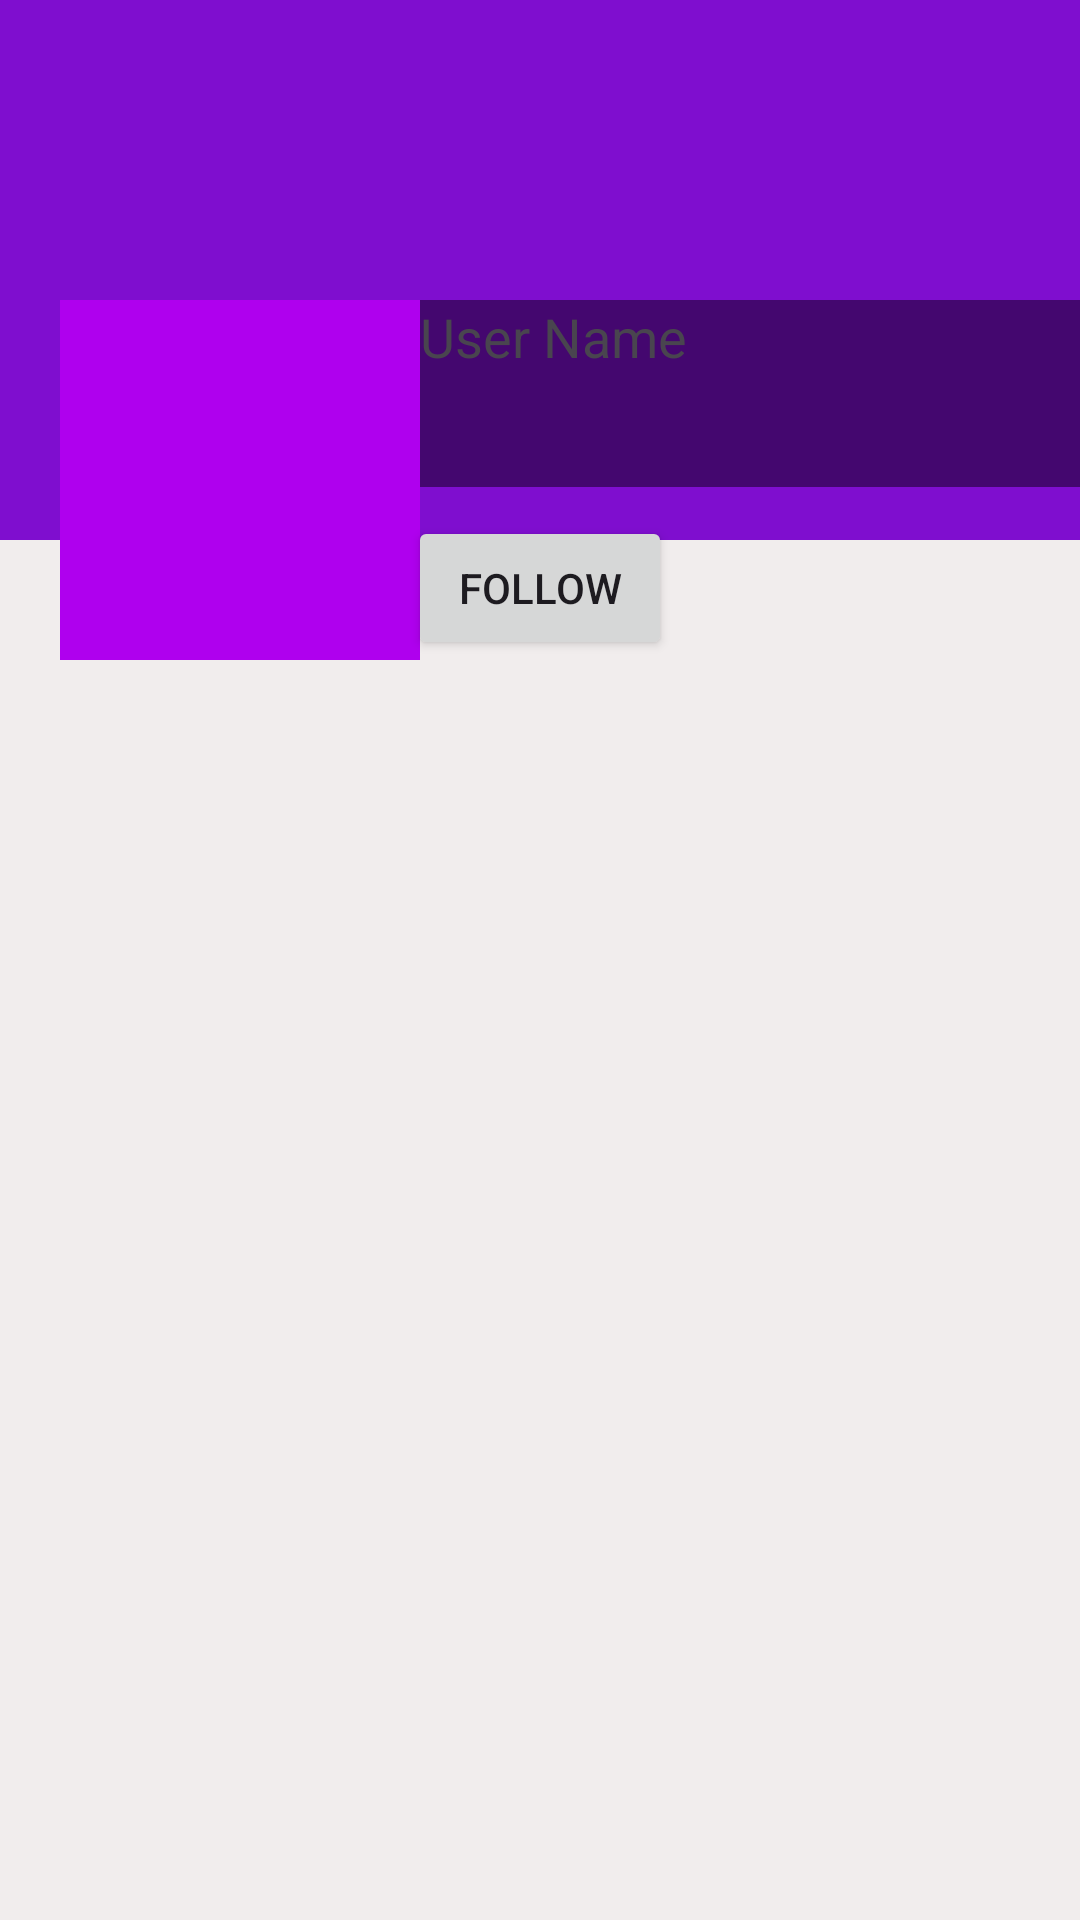

Layout XML and referenced resources for this Android screen:
<!-- AndroidManifest.xml: application theme Theme.FirebaseApp -->
<!-- res/layout/activity_there_profile.xml -->
<?xml version="1.0" encoding="utf-8"?>
<ScrollView xmlns:android="http://schemas.android.com/apk/res/android"
    xmlns:tools="http://schemas.android.com/tools"
    android:layout_width="match_parent"
    android:layout_height="match_parent"
    xmlns:app="http://schemas.android.com/apk/res-auto"
    android:background="#F1EDED"
    tools:context=".ThereProfileActivity">

    <RelativeLayout
        android:layout_width="match_parent"
        android:layout_height="wrap_content">

        
        <androidx.appcompat.widget.Toolbar
            android:id="@+id/toolbar"
            android:layout_width="match_parent"
            android:layout_height="?attr/actionBarSize"
            android:elevation="4dp"
            android:theme="@style/ThemeOverlay.AppCompat.ActionBar"/>

        
        <ImageView
            android:id="@+id/coverIv"
            android:layout_width="match_parent"
            android:layout_height="180dp"
            android:scaleType="fitXY"
            android:background="#7F0ECF">
        </ImageView>

        <LinearLayout
            android:id="@+id/linearLayout"
            android:layout_width="match_parent"
            android:layout_height="120dp"
            android:layout_marginTop="100dp"
            android:orientation="horizontal">

            <ImageView
                android:id="@+id/avatarIv"
                android:layout_width="120dp"
                android:layout_height="120dp"
                android:layout_marginStart="20dp"
                android:layout_marginLeft="20dp"
                android:background="#AF00EE"
                android:padding="5dp"
                android:src="@drawable/ic_face_img_white" />

            <LinearLayout
                android:id="@+id/nama"
                android:layout_width="match_parent"
                android:layout_height="wrap_content"
                android:orientation="vertical"
                android:background="#77000000">

                <LinearLayout
                    android:layout_width="match_parent"
                    android:layout_height="wrap_content"
                    android:orientation="horizontal">

                    <TextView
                        android:id="@+id/nameTv"
                        android:layout_width="wrap_content"
                        android:layout_height="wrap_content"
                        android:text="User Name"
                        android:textSize="18sp"
                        android:layout_gravity="center_vertical" />

                    
                    <ImageView
                        android:id="@+id/verificationBadge"
                        android:layout_width="wrap_content"
                        android:layout_height="wrap_content"
                        android:src="@drawable/ic_verified_user"
                        android:visibility="gone"
                        android:layout_marginStart="8dp"
                        app:layout_constraintStart_toEndOf="@+id/nameTv"
                        app:layout_constraintTop_toTopOf="@+id/nameTv" />
                </LinearLayout>

                <TextView
                    android:id="@+id/emailTv"
                    android:layout_width="match_parent"
                    android:layout_height="wrap_content"
                    android:layout_marginStart="5dp"
                    android:layout_marginLeft="5dp"
                    android:textColor="@color/white" />

                <TextView
                    android:id="@+id/phoneTv"
                    android:layout_width="match_parent"
                    android:layout_height="wrap_content"
                    android:layout_marginStart="5dp"
                    android:layout_marginLeft="5dp"
                    android:textColor="@color/white" />
            </LinearLayout>
        </LinearLayout>

        
        <Button
            android:id="@+id/followButton"
            android:layout_width="wrap_content"
            android:layout_height="wrap_content"
            android:layout_above="@+id/recyclerview_posts"
            android:layout_centerHorizontal="true"
            android:text="Follow" />

        
        <androidx.recyclerview.widget.RecyclerView
            android:id="@+id/recyclerview_posts"
            android:layout_width="match_parent"
            android:layout_height="wrap_content"
            android:layout_below="@+id/linearLayout"/>
    </RelativeLayout>
</ScrollView>
<!-- resources referenced by this layout -->
<resources>
  <color name="white">#FFFFFFFF</color>
  <!-- drawable ic_verified_user (drawable-anydpi) -->
  <vector xmlns:android="http://schemas.android.com/apk/res/android"
      android:width="24dp"
      android:height="24dp"
      android:viewportWidth="24"
      android:viewportHeight="24"
      android:tint="#03D3F8"
      android:alpha="0.8">
    <group android:scaleX="0.8333333"
        android:scaleY="0.8333333"
        android:translateX="2"
        android:translateY="2">
      <path
          android:fillColor="@android:color/white"
          android:pathData="M12,1L3,5v6c0,5.55 3.84,10.74 9,12 5.16,-1.26 9,-6.45 9,-12L21,5l-9,-4zM10,17l-4,-4 1.41,-1.41L10,14.17l6.59,-6.59L18,9l-8,8z"/>
    </group>
  </vector>
  <style name="Theme.FirebaseApp" parent="Base.Theme.FirebaseApp">
          <item name="android:forceDarkAllowed">false</item>
      </style>
  <style name="Base.Theme.FirebaseApp" parent="Theme.Material3.DayNight.NoActionBar">
          
          
          <item name="android:forceDarkAllowed">false</item>
      </style>
</resources>
